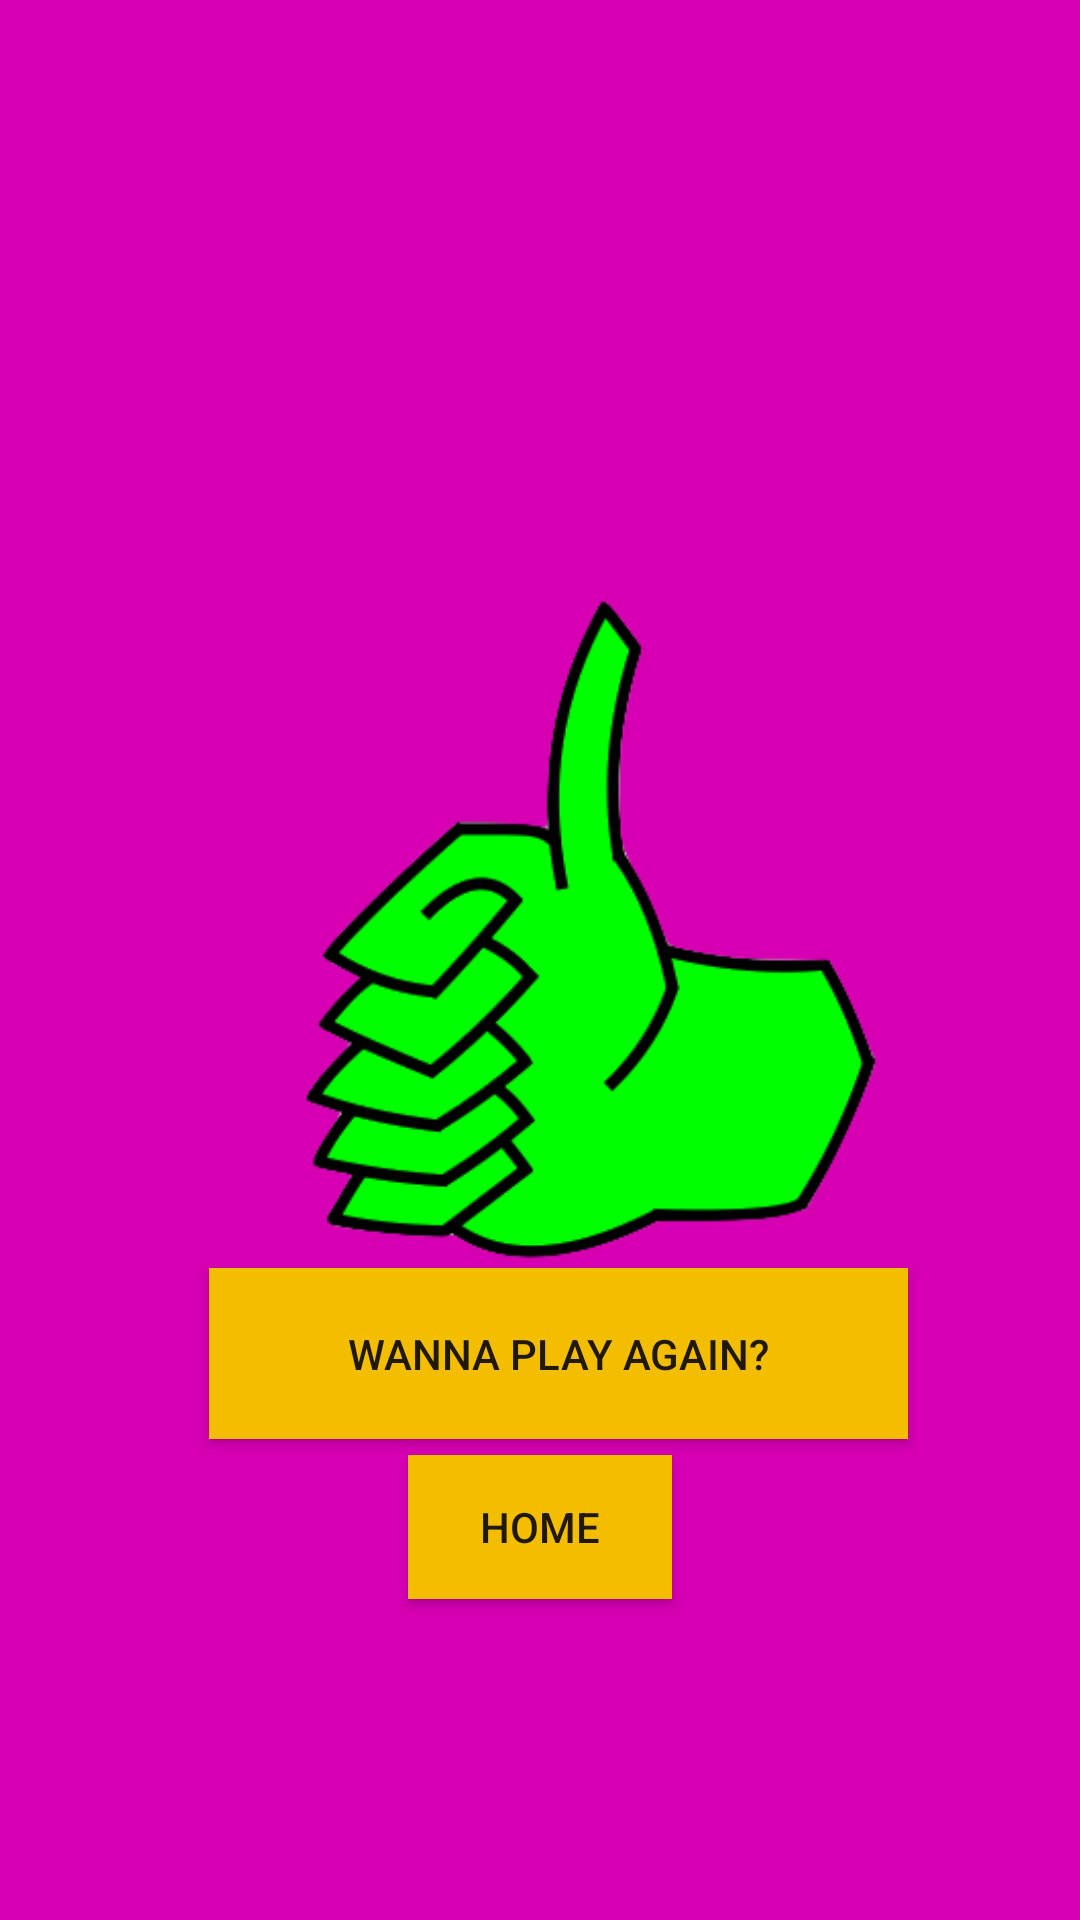

Layout XML and referenced resources for this Android screen:
<!-- AndroidManifest.xml: application theme AppTheme -->
<!-- res/layout/mathgame_won.xml -->
<?xml version="1.0" encoding="utf-8"?>
<androidx.constraintlayout.widget.ConstraintLayout
    xmlns:android="http://schemas.android.com/apk/res/android"
    xmlns:app="http://schemas.android.com/apk/res-auto"
    xmlns:tools="http://schemas.android.com/tools"
    android:layout_width="match_parent"
    android:layout_height="match_parent"
    android:background="@color/colorPrimary">

    <Button
        android:id="@+id/playagain"
        android:layout_width="233dp"
        android:layout_height="57dp"
        android:layout_margin="15dp"
        android:layout_marginStart="163dp"
        android:layout_marginLeft="163dp"
        android:layout_marginTop="659dp"
        android:layout_marginEnd="79dp"
        android:layout_marginRight="79dp"
        android:layout_marginBottom="434dp"
        android:onClick="PlayAgain"
        android:text="Wanna play again?"
        app:layout_constraintBottom_toBottomOf="parent"
        app:layout_constraintEnd_toEndOf="parent"
        app:layout_constraintHorizontal_bias="0.562"
        app:layout_constraintStart_toStartOf="parent"
        app:layout_constraintTop_toTopOf="parent"
        app:layout_constraintVertical_bias="0.737"
        android:background="@color/colorPrimaryDark"/>

    <TextView
        android:id="@+id/congrats"
        android:layout_width="wrap_content"
        android:layout_height="wrap_content"
        android:layout_marginTop="193dp"
        android:layout_marginBottom="278dp"
        android:text="Congratulations, You Won!"
        android:textColor="@color/green"
        android:textSize="30dp"
        app:layout_constraintBottom_toTopOf="@+id/playagain"
        app:layout_constraintEnd_toEndOf="parent"
        app:layout_constraintStart_toStartOf="parent"
        app:layout_constraintTop_toTopOf="parent"
        app:layout_constraintVertical_bias="1.0" />

    <Button
        android:id="@+id/home"
        android:layout_width="wrap_content"
        android:layout_height="wrap_content"
        android:layout_marginTop="17dp"
        android:layout_marginBottom="119dp"
        android:text="Home"
        android:onClick="goHome"
        android:background="@color/colorPrimaryDark"
        app:layout_constraintBottom_toBottomOf="parent"
        app:layout_constraintEnd_toEndOf="parent"
        app:layout_constraintStart_toStartOf="parent"
        app:layout_constraintTop_toBottomOf="@+id/playagain" />

    <ImageView
        android:id="@+id/thumb"
        android:layout_width="272dp"
        android:layout_height="281dp"
        android:src="@drawable/thumb"
        app:layout_constraintBottom_toBottomOf="parent"
        app:layout_constraintEnd_toEndOf="parent"
        app:layout_constraintHorizontal_bias="0.496"
        app:layout_constraintStart_toStartOf="parent"
        app:layout_constraintTop_toTopOf="parent"
        tools:ignore="MissingConstraints" />
</androidx.constraintlayout.widget.ConstraintLayout>
<!-- resources referenced by this layout -->
<resources>
  <color name="colorPrimary">#D600B2</color>
  <color name="colorPrimaryDark">#F3BE00</color>
  <color name="green">#00ff00</color>
  <!-- drawable thumb: png bitmap (drawable, 22842 bytes) -->
  <style name="AppTheme" parent="Theme.AppCompat.Light.DarkActionBar">
          
          <item name="colorPrimary">@color/colorPrimary</item>
          <item name="colorPrimaryDark">@color/colorPrimaryDark</item>
          <item name="colorAccent">@color/colorAccent</item>
      </style>
  <color name="colorAccent">#03DA32</color>
</resources>
